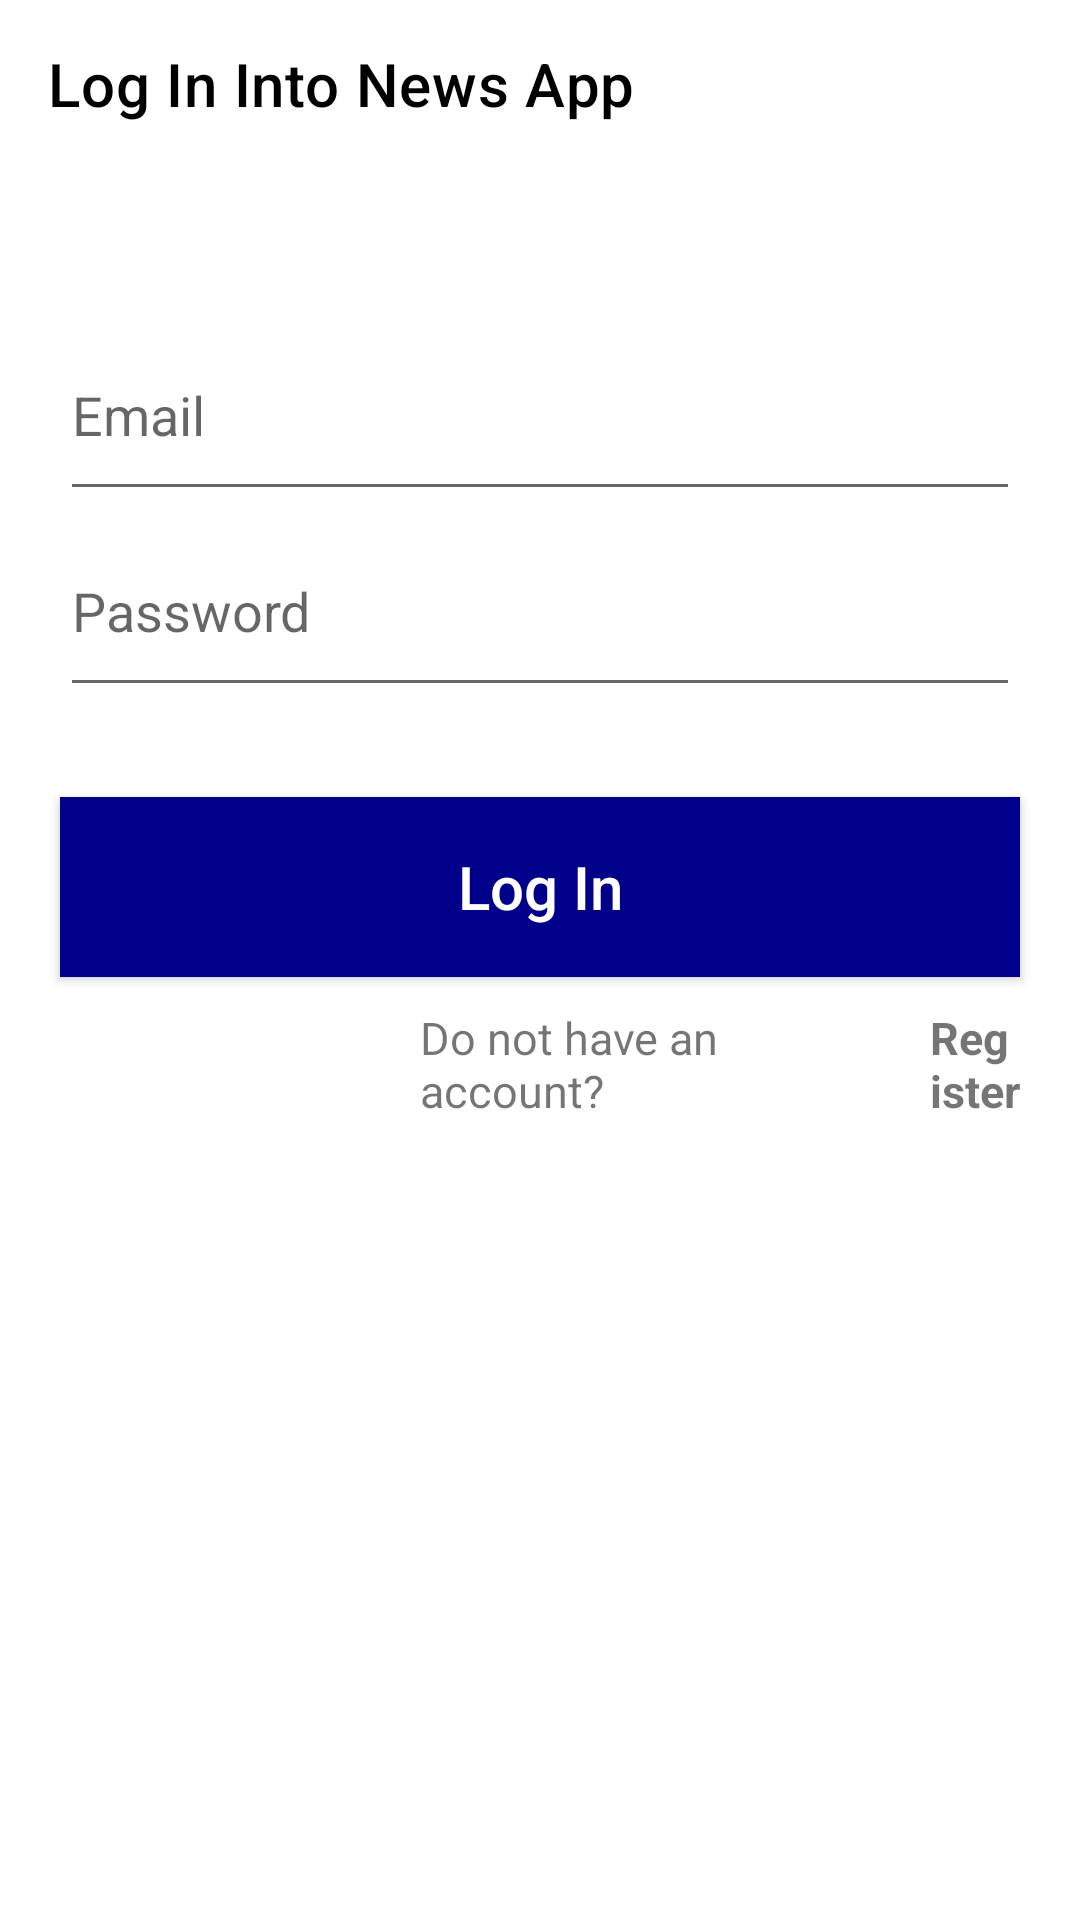

Here is an Android app screen rendered from its layout file. Give the layout XML and the strings, colors and styles it references.
<!-- AndroidManifest.xml: application theme Theme.NewsAppT2 -->
<!-- res/layout/activity_login.xml -->
<?xml version="1.0" encoding="utf-8"?>
<androidx.constraintlayout.widget.ConstraintLayout xmlns:android="http://schemas.android.com/apk/res/android"
    xmlns:app="http://schemas.android.com/apk/res-auto"
    xmlns:tools="http://schemas.android.com/tools"
    android:layout_width="match_parent"
    android:layout_height="match_parent"
    tools:context=".presentation.scenes.login.LoginActivity">

    <RelativeLayout xmlns:android="http://schemas.android.com/apk/res/android"
        xmlns:app="http://schemas.android.com/apk/res-auto"
        xmlns:tools="http://schemas.android.com/tools"
        android:layout_width="match_parent"
        android:layout_height="match_parent">

        <androidx.appcompat.widget.Toolbar
            android:id="@+id/toolbar_login"
            android:layout_width="match_parent"
            android:layout_height="wrap_content"
            android:background="#FFFFFF"
            app:title="Log In Into News App"
            app:titleTextColor="#000000" />

        <EditText
            android:id="@+id/email"
            android:layout_width="match_parent"
            android:layout_height="wrap_content"
            android:layout_below="@+id/toolbar_login"
            android:layout_marginLeft="20dp"
            android:layout_marginRight="20dp"
            android:layout_marginTop="60dp"
            android:drawablePadding="10dp"
            android:hint="Email"
            android:inputType="textEmailAddress"
            android:paddingBottom="20dp"/>

        <EditText
            android:id="@+id/password"
            android:layout_width="match_parent"
            android:layout_height="wrap_content"
            android:layout_below="@+id/email"
            android:layout_marginLeft="20dp"
            android:layout_marginTop="11dp"
            android:layout_marginRight="20dp"
            android:drawablePadding="10dp"
            android:paddingBottom="20dp"
            android:hint="Password"
            android:inputType="textPassword" />

        <Button
            android:id="@+id/login_button"
            android:layout_width="match_parent"
            android:layout_height="60dp"
            android:layout_below="@+id/password"
            android:layout_marginTop="30dp"
            android:layout_marginLeft="20dp"
            android:layout_marginRight="20dp"
            android:text="Log In"
            android:textColor="#FFFFFF"
            android:textSize="20dp"
            android:textAllCaps="false"
            android:background="#00008b"/>

        <TextView
            android:id="@+id/text1"
            android:layout_width="wrap_content"
            android:layout_height="wrap_content"
            android:layout_below="@+id/login_button"
            android:layout_marginTop="10dp"
            android:layout_marginLeft="140dp"
            android:layout_marginRight="60dp"
            android:textSize="15sp"
            android:text="Do not have an account?"/>

        <TextView
            android:id="@+id/register_button"
            android:layout_width="wrap_content"
            android:layout_height="wrap_content"
            android:layout_below="@+id/login_button"
            android:layout_marginLeft="310dp"
            android:layout_marginRight="20dp"
            android:layout_marginTop="10dp"
            android:text="Register"
            android:textSize="15sp"
            android:textStyle="bold"/>

    </RelativeLayout>

</androidx.constraintlayout.widget.ConstraintLayout>
<!-- resources referenced by this layout -->
<resources>
  <style name="Theme.NewsAppT2" parent="Theme.MaterialComponents.DayNight.DarkActionBar">
          
          <item name="colorPrimary">@color/purple_500</item>
          <item name="colorPrimaryVariant">@color/purple_700</item>
          <item name="colorOnPrimary">@color/white</item>
          
          <item name="colorSecondary">@color/teal_200</item>
          <item name="colorSecondaryVariant">@color/teal_700</item>
          <item name="colorOnSecondary">@color/black</item>
          
          <item name="android:statusBarColor" tools:targetApi="l">?attr/colorPrimaryVariant</item>
          
      </style>
  <!-- not gathered from this repository: default colours our renderer supplied (Android Studio template values) -->
  <color name="purple_500">#FF6200EE</color>
  <color name="purple_700">#FF3700B3</color>
  <color name="teal_200">#FF03DAC5</color>
  <color name="teal_700">#FF018786</color>
  <color name="black">#FF000000</color>
  <color name="white">#FFFFFFFF</color>
</resources>
